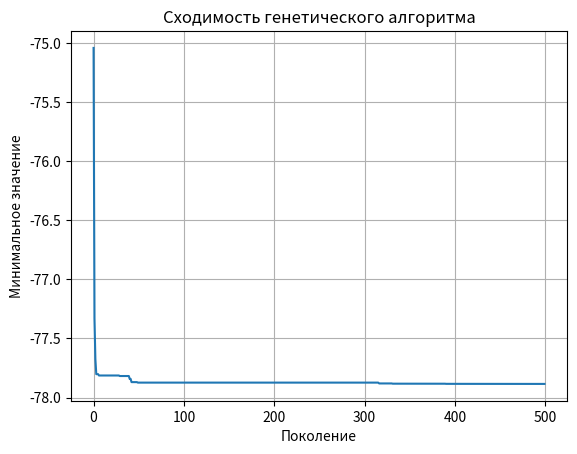

Here is the Python script that generated this plot:
# Импорт необходимых библиотек
import numpy as np  # для работы с матрицами и векторами
import matplotlib.pyplot as plt  # для визуализации результатов

# ==================== ПАРАМЕТРЫ ЗАДАЧИ ====================
# Матрица квадратичной формы (2x2)
H = np.array([[6, -5], [-5, 10]])
# Вектор линейных коэффициентов
C = np.array([10, -50])
# Матрица коэффициентов ограничений (3 ограничения x 2 переменные)
G = np.array([[1, 1], [-1, 2], [0, -1]])
# Правая часть ограничений
B = np.array([5, 6, 2])

# ==================== ПАРАМЕТРЫ ГЕНЕТИЧЕСКОГО АЛГОРИТМА ====================
POP_SIZE = 100  # Размер популяции
NUM_GEN = 500  # Количество поколений
MUTATION_RATE = 0.8  # Вероятность мутации
X_BOUNDS = [(-10, 10), (-10, 10)]  # Границы для переменных
ELITISM_COUNT = 2  # Количество лучших особей, переходящих в следующее поколение без изменений


# ==================== ОПРЕДЕЛЕНИЕ ФУНКЦИЙ ====================

def objective(x):
    """Целевая функция: xᵀHx + Cᵀx"""
    return x.T @ H @ x + C.T @ x


def is_feasible(x):
    """Проверка выполнения ограничений Gx ≤ B"""
    return np.all(G @ x <= B)


def generate_individual():
    """Генерация одной допустимой особи (решения)"""
    while True:
        # Генерируем случайную точку в заданных границах
        x = np.array([np.random.uniform(*X_BOUNDS[0]),
                      np.random.uniform(*X_BOUNDS[1])])
        # Повторяем, пока не найдем допустимое решение
        if is_feasible(x):
            return x


def create_population():
    """Создание начальной популяции"""
    return [generate_individual() for _ in range(POP_SIZE)]


def roulette_selection(population, fitness):
    """Селекция методом рулетки с вероятностями, обратно пропорциональными значению функции"""
    fitness = np.array(fitness)
    # Инвертируем значения приспособленности (так как мы минимизируем)
    inverse_fitness = 1 / (fitness - min(fitness) + 1e-6)  # +1e-6 чтобы избежать деления на 0
    # Нормализуем в вероятности
    probs = inverse_fitness / inverse_fitness.sum()
    # Выбираем индексы особей согласно вероятностям
    indices = np.random.choice(len(population), size=POP_SIZE, p=probs)
    return [population[i] for i in indices]


def crossover(parent1, parent2):
    """Аффинное скрещивание: линейная комбинация двух родителей"""
    alpha = np.random.rand()  # случайный вес
    child = alpha * parent1 + (1 - alpha) * parent2
    # Если потомок недопустим, возвращаем первого родителя
    return child if is_feasible(child) else parent1


def mutate(x, gen_num, max_gen):
    """Адаптивная мутация с уменьшающимся воздействием"""
    # Масштаб мутации уменьшается с номером поколения
    scale = 1.0 * (1 - gen_num / max_gen)
    x_new = x.copy()
    for i in range(len(x_new)):
        # Применяем мутацию с заданной вероятностью
        if np.random.rand() < MUTATION_RATE:
            # Добавляем гауссовский шум
            x_new[i] += np.random.normal(0, 1) * scale
    # Возвращаем мутанта, если он допустим, иначе исходную особь
    return x_new if is_feasible(x_new) else x


def genetic_algorithm():
    """Основная функция генетического алгоритма"""
    # Вычисление безусловного минимума (аналитически)
    H_inv = np.linalg.inv(H)
    unconditional_min = -np.dot(H_inv, C)  # x = -H^(-1)C
    unconditional_value = objective(unconditional_min)
    # Инициализация популяции
    population = create_population()
    best_solution = None
    best_value = float('inf')
    history = []  # для хранения истории лучших значений

    # Основной цикл по поколениям
    for generation in range(NUM_GEN):
        # Вычисляем значение функции для всех особей
        fitness = [objective(x) for x in population]
        # Находим индекс лучшей особи
        best_idx = np.argmin(fitness)

        # Обновляем лучшее решение
        if fitness[best_idx] < best_value:
            best_value = fitness[best_idx]
            best_solution = population[best_idx]

        # Сохраняем историю для визуализации
        history.append(best_value)

        # Присваивание баллов (например, на основе близости к безусловному минимуму)
        # Баллы = 100 - (расстояние до безусловного минимума * весовой коэффициент)
        scores = [100 - np.abs(objective(x) - unconditional_value) * 10 for x in population]
        # Ограничиваем баллы диапазоном [0, 100]
        scores = np.clip(scores, 0, 100)

        # Выводим информацию о лучшей особи и её балле (для отладки)
        print(f"Generation {generation}, Best Value: {best_value}, Score: {scores[best_idx]}")

        # ========== ФОРМИРОВАНИЕ НОВОГО ПОКОЛЕНИЯ ==========
        # Элитизм: выбираем лучших особей без изменений
        sorted_population = [x for _, x in sorted(zip(fitness, population), key=lambda pair: pair[0])]
        next_gen = sorted_population[:ELITISM_COUNT]

        # Селекция: выбираем родителей методом рулетки
        selected = roulette_selection(population, fitness)

        # Скрещивание и мутация до заполнения популяции
        while len(next_gen) < POP_SIZE:
            parent1 = selected[np.random.randint(POP_SIZE)]
            parent2 = selected[np.random.randint(POP_SIZE)]
            child = crossover(parent1, parent2)
            child = mutate(child, generation, NUM_GEN)
            next_gen.append(child)

        # Переходим к новому поколению
        population = next_gen

    return best_solution, best_value, history


# ==================== ЗАПУСК АЛГОРИТМА ====================
solution, value, history = genetic_algorithm()
print("Лучшее решение:", solution)
print("Минимальное значение функции:", value)

# ==================== ВИЗУАЛИЗАЦИЯ РЕЗУЛЬТАТОВ ====================
plt.plot(history)
plt.xlabel("Поколение")
plt.ylabel("Минимальное значение")
plt.title("Сходимость генетического алгоритма")
plt.grid(True)
plt.savefig('ga_convergence.png')  # Сохранение графика в файл
plt.show()